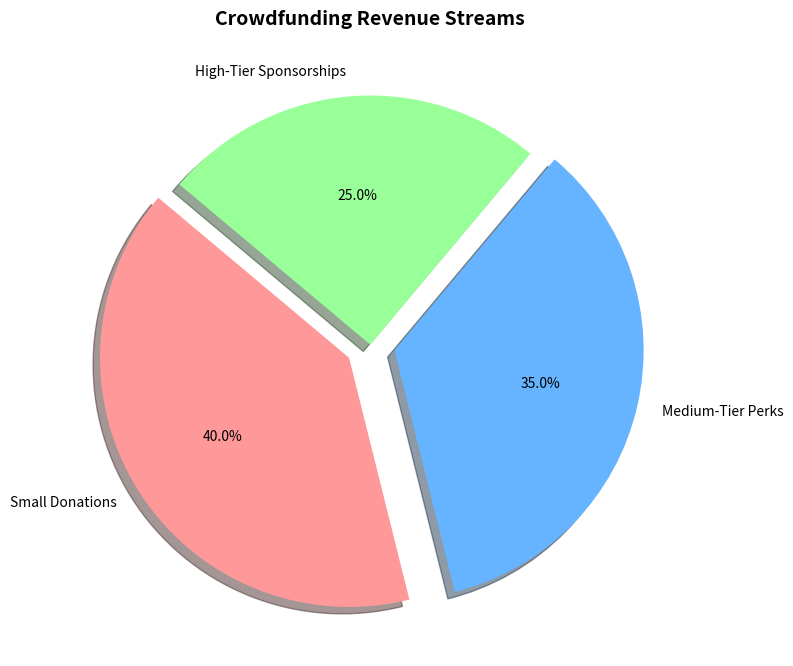

Generate this figure with matplotlib:
import matplotlib.pyplot as plt

# Data
labels = ['Small Donations', 'Medium-Tier Perks', 'High-Tier Sponsorships']
sizes = [40, 35, 25]  # Percentages
colors = ['#ff9999', '#66b3ff', '#99ff99']  # Color palette
explode = (0.1, 0.1, 0)  # Highlighting small and medium tiers

# Plot
plt.figure(figsize=(8, 8))
plt.pie(sizes, labels=labels, colors=colors, autopct='%1.1f%%', startangle=140, explode=explode, shadow=True)

# Title
plt.title('Crowdfunding Revenue Streams', fontsize=14, fontweight='bold')
plt.tight_layout()

# Show Chart
plt.show()
